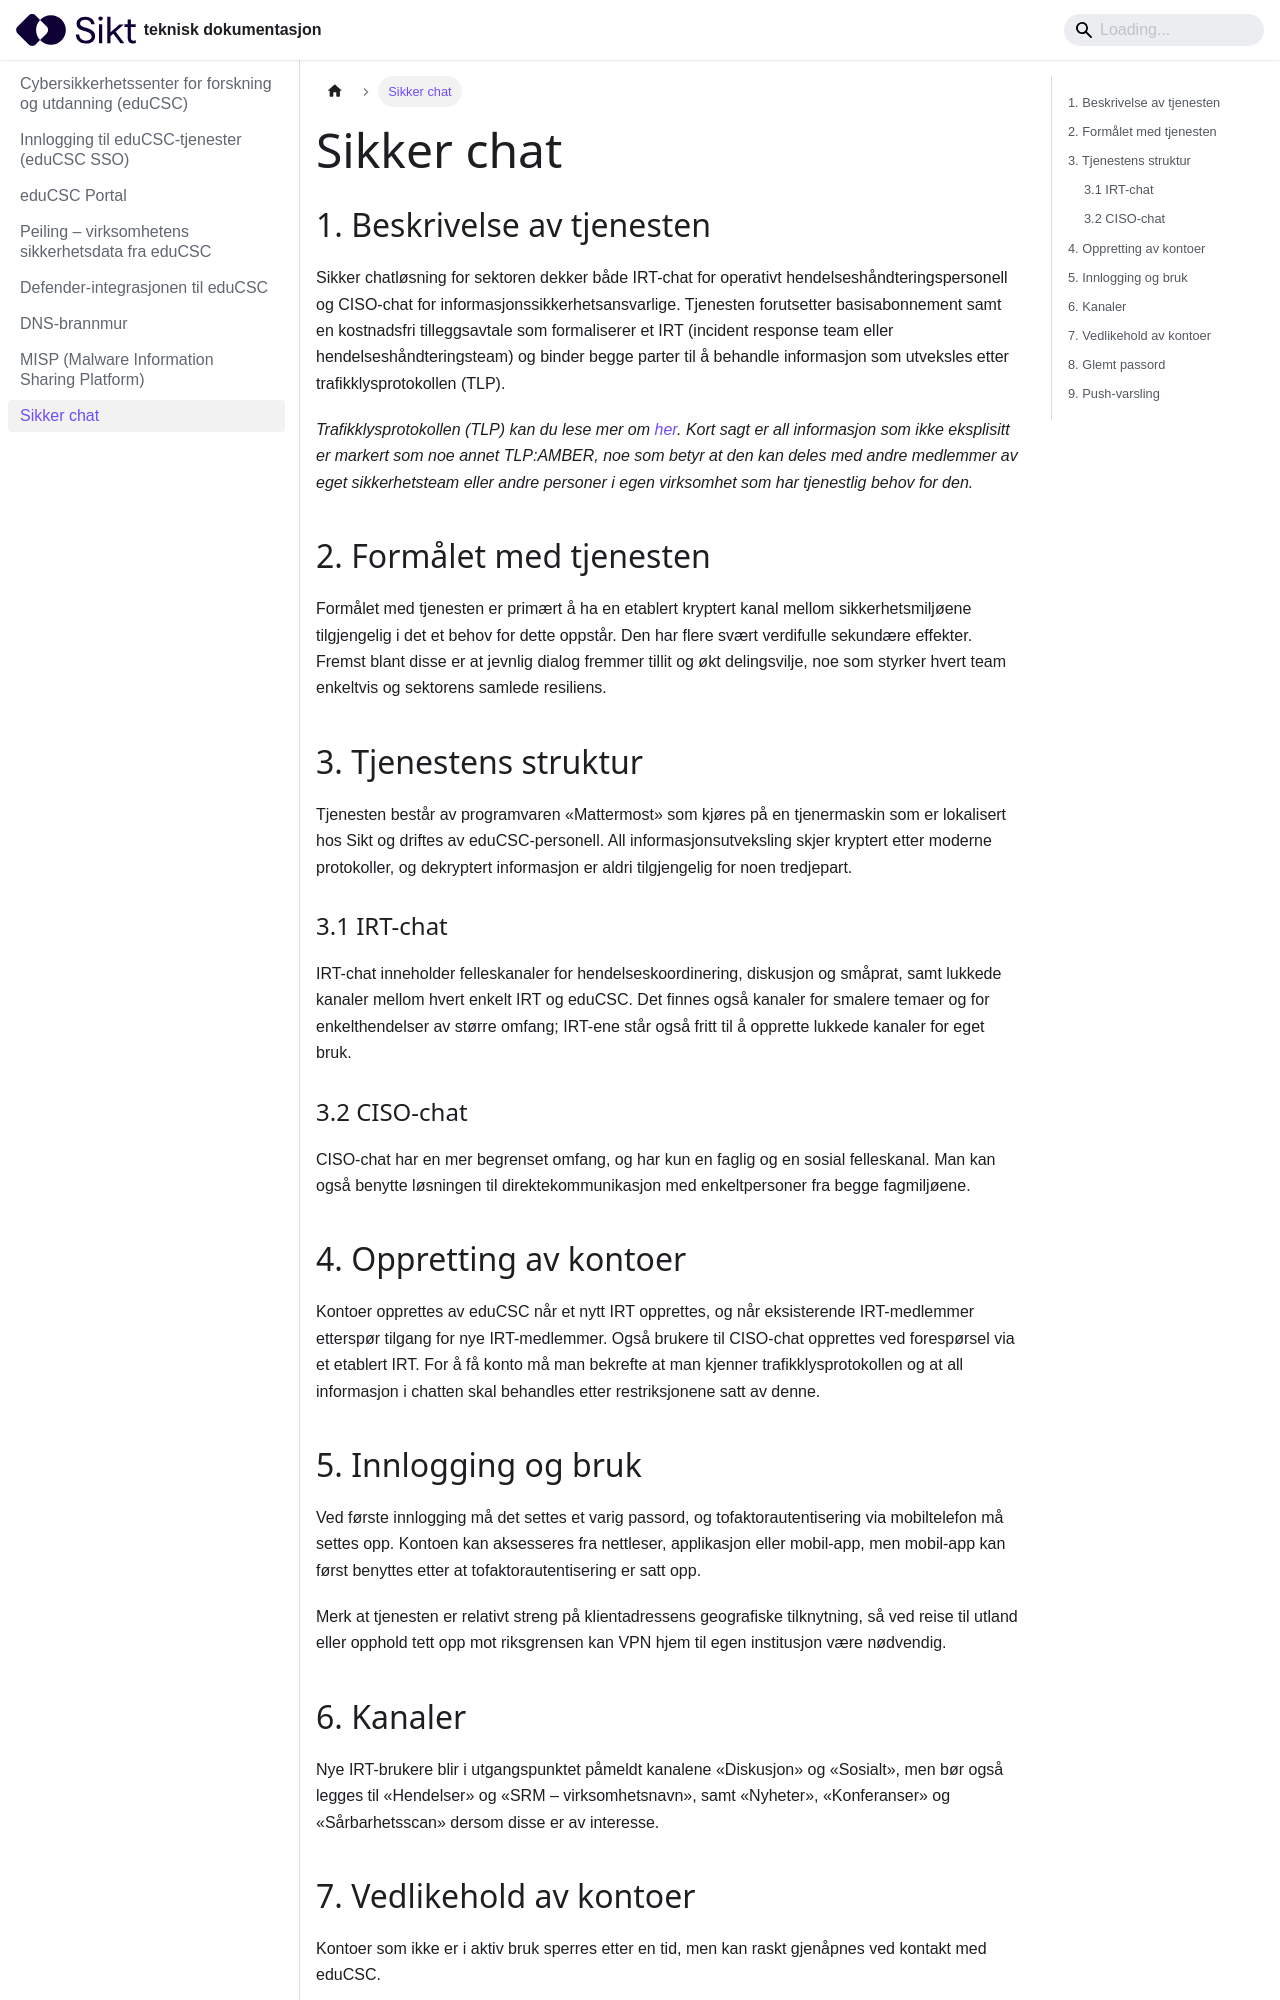

repository: sikt-no/docs · page: docs/educsc/trusseletterretning/sikker-chat/index.html · generator: docusaurus

# Sikker chat

## 1. Beskrivelse av tjenesten

Sikker chatløsning for sektoren dekker både IRT-chat for operativt hendelseshåndteringspersonell og CISO-chat for informasjonssikkerhetsansvarlige. Tjenesten forutsetter basisabonnement samt en kostnadsfri tilleggsavtale som formaliserer et IRT (incident response team eller hendelseshåndteringsteam) og binder begge parter til å behandle informasjon som utveksles etter trafikklysprotokollen (TLP).

*Trafikklysprotokollen (TLP) kan du lese mer om [her](https://www.first.org/tlp/). Kort sagt er all informasjon som ikke eksplisitt er markert som noe annet TLP:AMBER, noe som betyr at den kan deles med andre medlemmer av eget sikkerhetsteam eller andre personer i egen virksomhet som har tjenestlig behov for den.*

## 2. Formålet med tjenesten

Formålet med tjenesten er primært å ha en etablert kryptert kanal mellom sikkerhetsmiljøene tilgjengelig i det et behov for dette oppstår. Den har flere svært verdifulle sekundære effekter. Fremst blant disse er at jevnlig dialog fremmer tillit og økt delingsvilje, noe som styrker hvert team enkeltvis og sektorens samlede resiliens.

## 3. Tjenestens struktur

Tjenesten består av programvaren «Mattermost» som kjøres på en tjenermaskin som er lokalisert hos Sikt og driftes av eduCSC-personell. All informasjonsutveksling skjer kryptert etter moderne protokoller, og dekryptert informasjon er aldri tilgjengelig for noen tredjepart. 

### 3.1 IRT-chat

IRT-chat inneholder felleskanaler for hendelseskoordinering, diskusjon og småprat, samt lukkede kanaler mellom hvert enkelt IRT og eduCSC. Det finnes også kanaler for smalere temaer og for enkelthendelser av større omfang; IRT-ene står også fritt til å opprette lukkede kanaler for eget bruk.

### 3.2 CISO-chat 

CISO-chat har en mer begrenset omfang, og har kun en faglig og en sosial felleskanal. Man kan også benytte løsningen til direktekommunikasjon med enkeltpersoner fra begge fagmiljøene.

## 4. Oppretting av kontoer

Kontoer opprettes av eduCSC når et nytt IRT opprettes, og når eksisterende IRT-medlemmer etterspør tilgang for nye IRT-medlemmer. Også brukere til CISO-chat opprettes ved forespørsel via et etablert IRT. For å få konto må man bekrefte at man kjenner trafikklysprotokollen og at all informasjon i chatten skal behandles etter restriksjonene satt av denne.

## 5. Innlogging og bruk

Ved første innlogging må det settes et varig passord, og tofaktorautentisering via mobiltelefon må settes opp. Kontoen kan aksesseres fra nettleser, applikasjon eller mobil-app, men mobil-app kan først benyttes etter at tofaktorautentisering er satt opp.

Merk at tjenesten er relativt streng på klientadressens geografiske tilknytning, så ved reise til utland eller opphold tett opp mot riksgrensen kan VPN hjem til egen institusjon være nødvendig.
